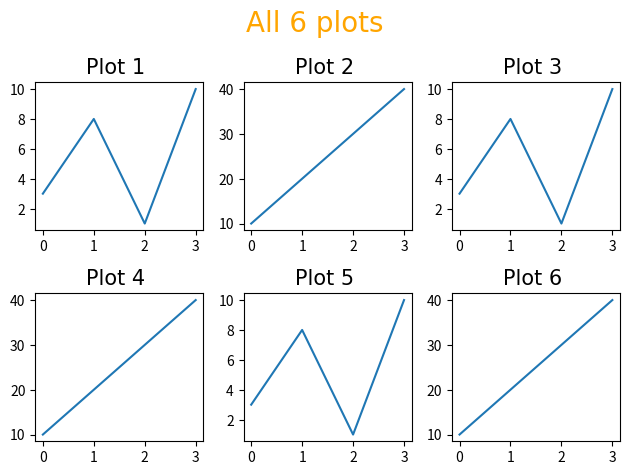

Write Python code to recreate this figure.
# Super Title
'''
You can add a title to the entire figure 
with the suptitle() function:

'''

# Draw 6 plots

import matplotlib.pyplot as plt
import numpy as np

# plot 1
x = np.array([0, 1, 2, 3])
y = np.array([3, 8, 1, 10])

plt.subplot(2,3,1)
plt.plot(x,y)
plt.title("Plot 1 ", family = "JetBrains Mono", size = '15')


# plot 2
x = np.array([0, 1, 2, 3])
y = np.array([10, 20, 30, 40])

plt.subplot(2,3,2)
plt.plot(x,y)
plt.title("Plot 2 ", family = "JetBrains Mono", size = '15')


# plot 3
x = np.array([0, 1, 2, 3])
y = np.array([3, 8, 1, 10])

plt.subplot(2,3,3)
plt.plot(x,y)
plt.title("Plot 3 ", family = "JetBrains Mono", size = '15')

# plot 4
x = np.array([0, 1, 2, 3])
y = np.array([10, 20, 30, 40])

plt.subplot(2,3,4)
plt.plot(x,y)
plt.title("Plot 4 ", family = "JetBrains Mono", size = '15')


# plot 5
x = np.array([0, 1, 2, 3])
y = np.array([3, 8, 1, 10])

plt.subplot(2,3,5)
plt.plot(x,y)
plt.title("Plot 5 ", family = "JetBrains Mono", size = '15')


# plot 6
x = np.array([0, 1, 2, 3])
y = np.array([10, 20, 30, 40])

plt.subplot(2,3,6)
plt.plot(x,y)
plt.title("Plot 6 ", family = "JetBrains Mono", size = '15')

plt.suptitle("All 6 plots", family = 'JetBrains Mono', color = 'Orange', size = 20)
plt.tight_layout()
plt.show()
